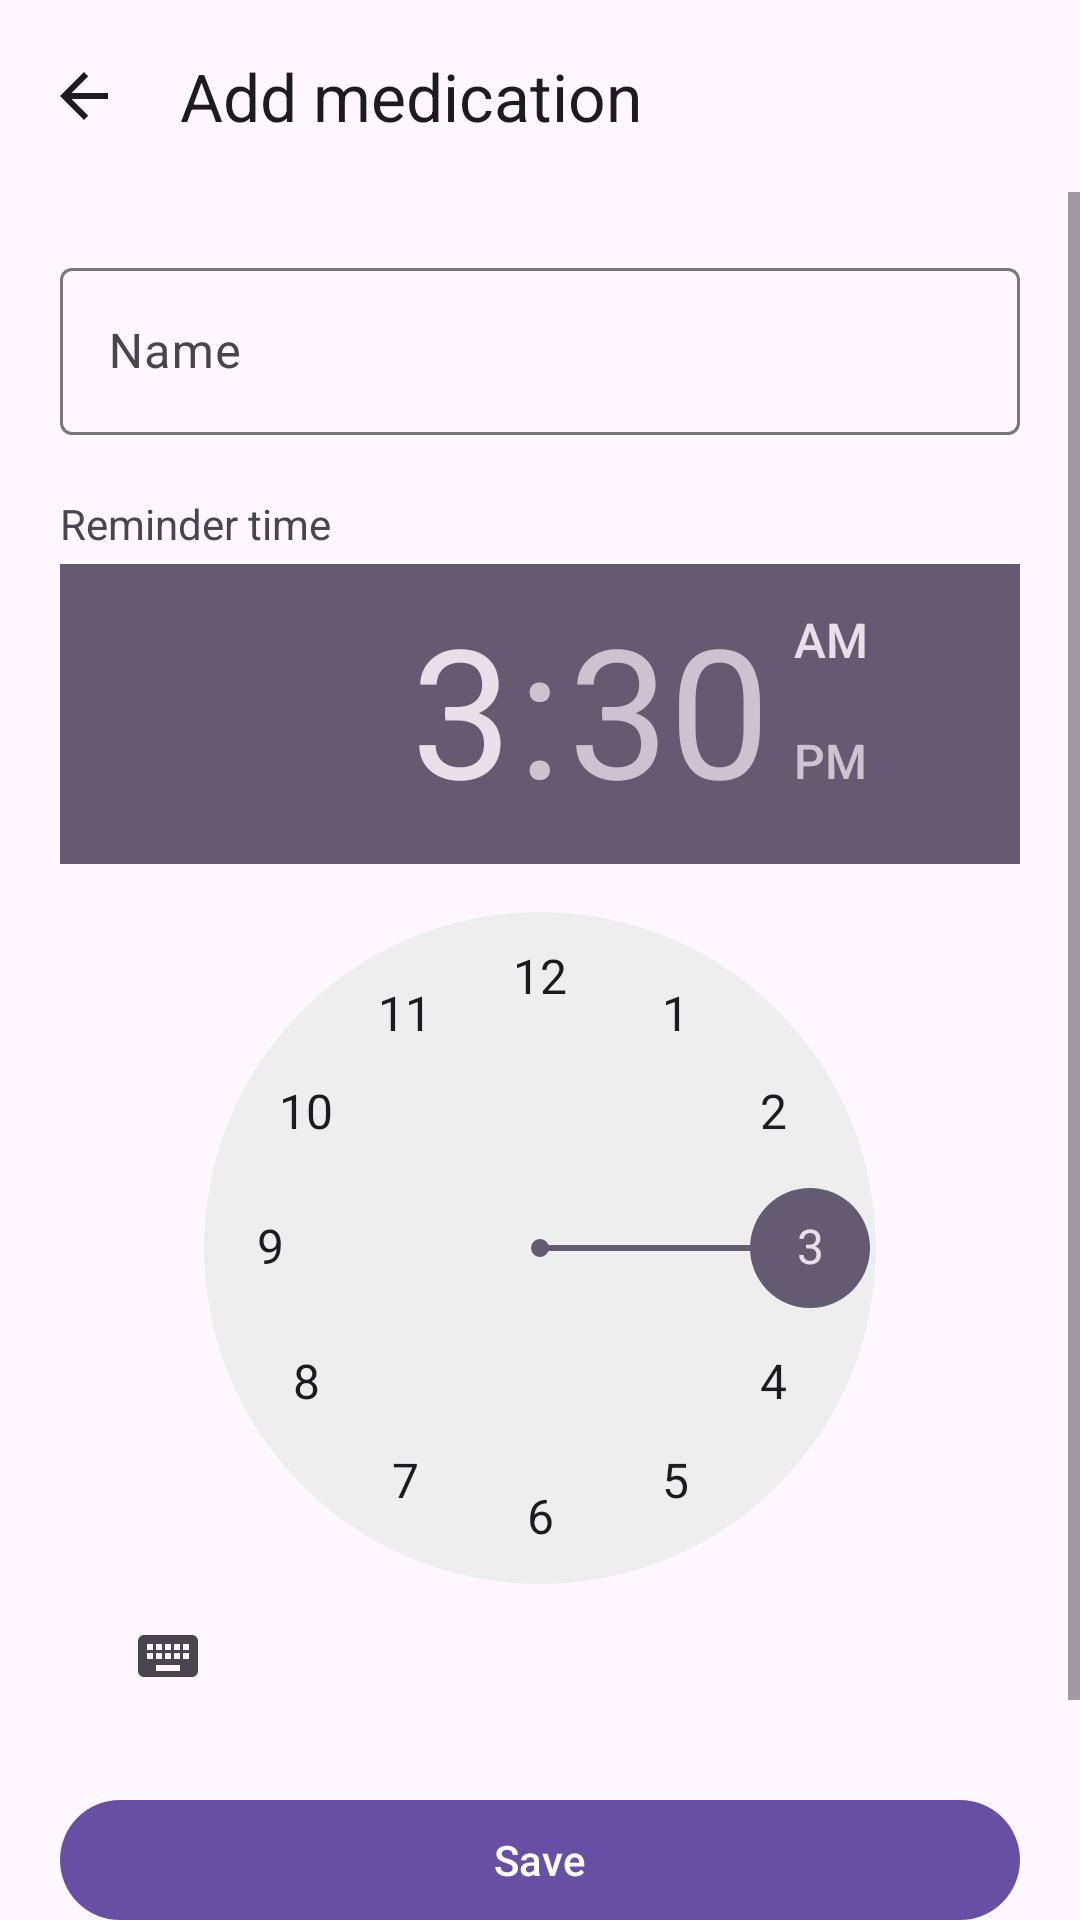

This screen was rendered from an Android layout file. Write that file and the resources it references.
<!-- AndroidManifest.xml: application theme Theme.Pillpup -->
<!-- res/layout/activity_addedit.xml -->
<?xml version="1.0" encoding="utf-8"?>
<LinearLayout xmlns:android="http://schemas.android.com/apk/res/android"
    xmlns:app="http://schemas.android.com/apk/res-auto"
    android:layout_width="match_parent"
    android:layout_height="match_parent"
    android:orientation="vertical">

    <com.google.android.material.appbar.MaterialToolbar
        android:id="@+id/toolbar"
        android:layout_width="match_parent"
        android:layout_height="?attr/actionBarSize"
        android:background="?attr/colorSurface"
        app:navigationIcon="@drawable/ic_arrow_back"
        app:title="@string/title_add_med"
        app:titleTextAppearance="?attr/textAppearanceTitleLarge" />

    <ScrollView
        android:layout_width="match_parent"
        android:layout_height="0dp"
        android:layout_weight="1">

        <LinearLayout
            android:layout_width="match_parent"
            android:layout_height="wrap_content"
            android:orientation="vertical"
            android:padding="20dp">

            <com.google.android.material.textfield.TextInputLayout
                android:id="@+id/nameLayout"
                style="@style/Widget.Material3.TextInputLayout.OutlinedBox"
                android:layout_width="match_parent"
                android:layout_height="wrap_content"
                android:hint="@string/name_label">

                <com.google.android.material.textfield.TextInputEditText
                    android:id="@+id/nameInput"
                    android:layout_width="match_parent"
                    android:layout_height="wrap_content"
                    android:singleLine="true"
                    android:imeOptions="actionDone"
                    android:inputType="textCapSentences"
                    android:textSize="16sp" />
            </com.google.android.material.textfield.TextInputLayout>

            <TextView
                android:layout_width="match_parent"
                android:layout_height="wrap_content"
                android:layout_marginTop="20dp"
                android:layout_marginBottom="4dp"
                android:textSize="14sp"
                android:text="@string/time_label" />

            <TimePicker
                android:id="@+id/timePicker"
                android:layout_width="wrap_content"
                android:layout_height="wrap_content"
                android:layout_gravity="center_horizontal"
                android:timePickerMode="clock" />

            <com.google.android.material.button.MaterialButton
                android:id="@+id/saveBtn"
                android:layout_width="match_parent"
                android:layout_height="wrap_content"
                android:layout_marginTop="20dp"
                android:text="@string/save" />

            <com.google.android.material.button.MaterialButton
                android:id="@+id/deleteBtn"
                style="@style/Widget.Material3.Button.OutlinedButton"
                android:layout_width="match_parent"
                android:layout_height="wrap_content"
                android:layout_marginTop="12dp"
                android:textColor="?attr/colorError"
                app:strokeColor="?attr/colorError"
                android:text="@string/delete" />
        </LinearLayout>
    </ScrollView>
</LinearLayout>
<!-- resources referenced by this layout -->
<resources>
  <!-- drawable ic_arrow_back (drawable) -->
  <vector xmlns:android="http://schemas.android.com/apk/res/android"
      android:width="24dp"
      android:height="24dp"
      android:viewportWidth="24"
      android:viewportHeight="24"
      android:tint="?attr/colorOnSurface">
      <path android:fillColor="@android:color/white"
          android:pathData="M20,11H7.83l5.59,-5.59L12,4l-8,8 8,8 1.41,-1.41L7.83,13H20v-2z" />
  </vector>
  <string name="delete">Delete</string>
  <string name="name_label">Name</string>
  <string name="save">Save</string>
  <string name="time_label">Reminder time</string>
  <string name="title_add_med">Add medication</string>
  <style name="Theme.Pillpup" parent="Theme.Material3.DayNight.NoActionBar">
          <item name="colorPrimary">@color/accent</item>
      </style>
  <color name="accent">#FF6750A4</color>
</resources>
